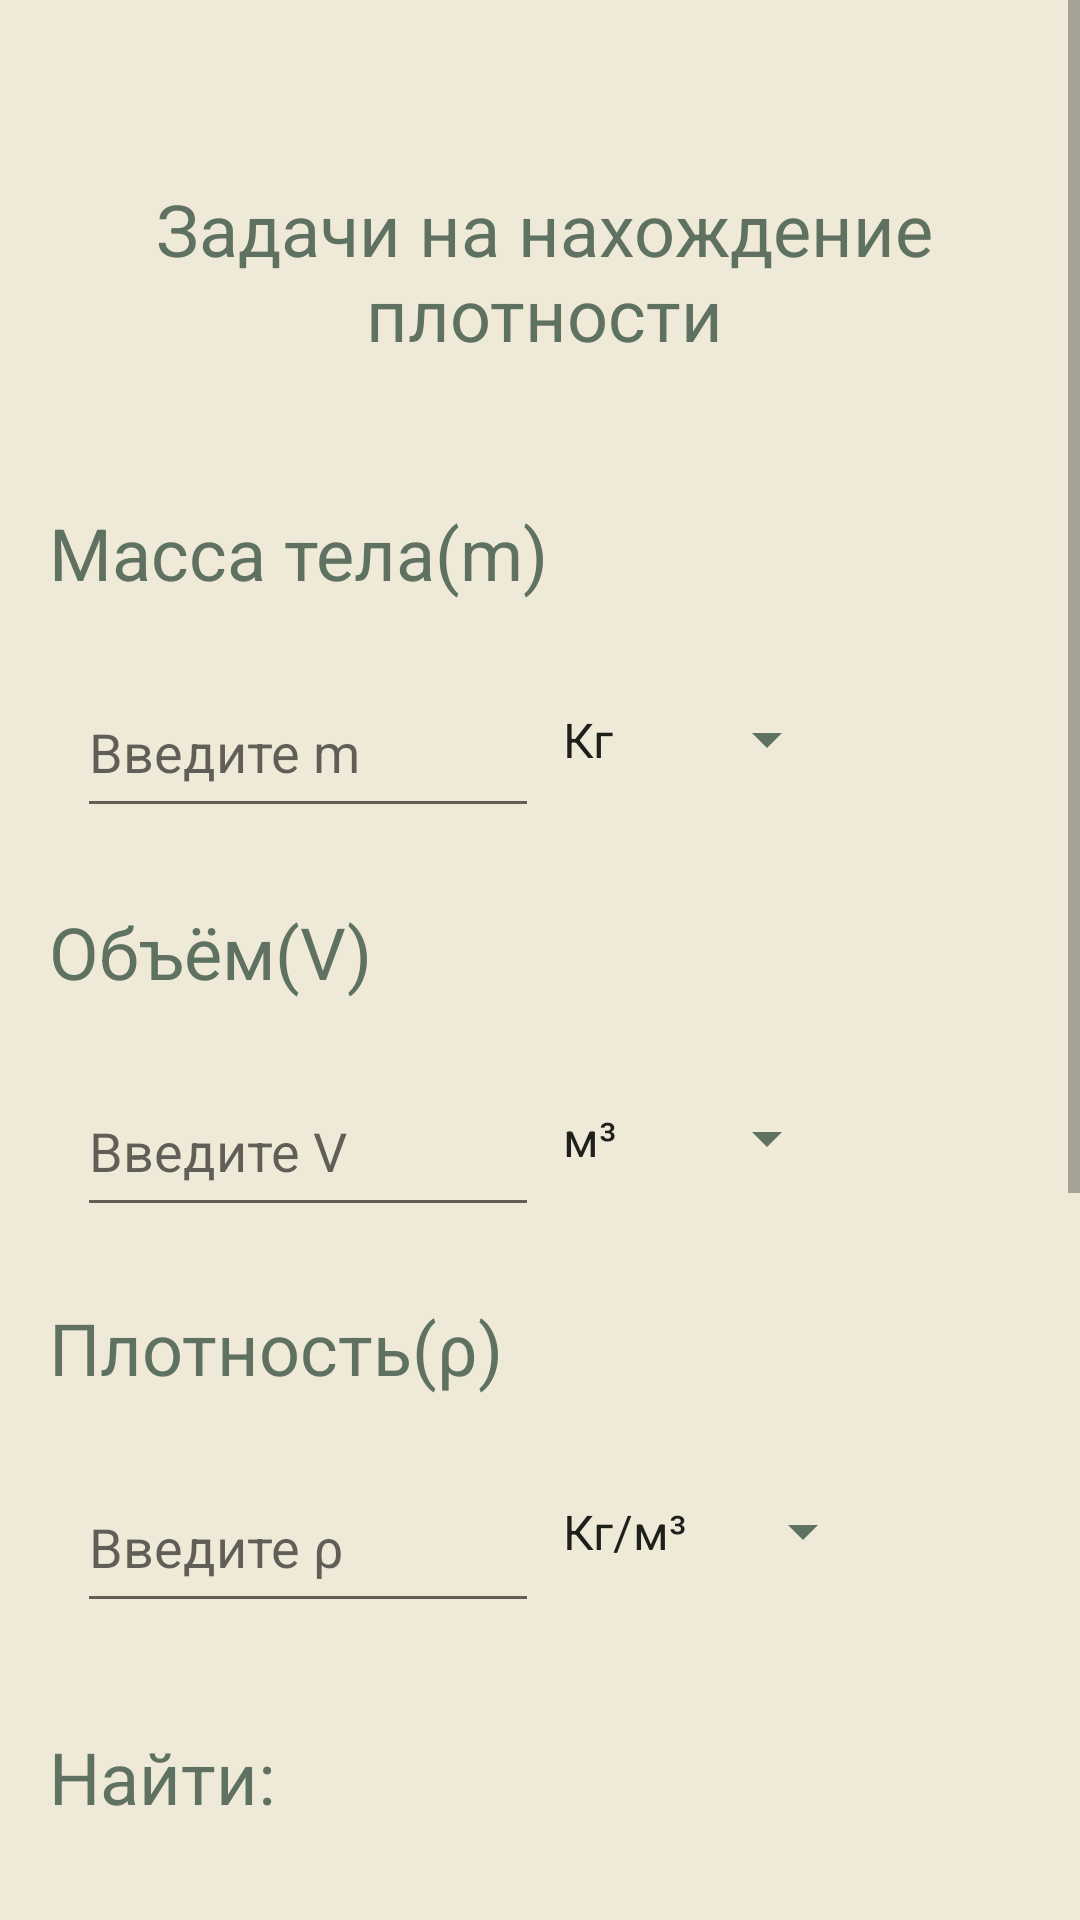

Here is an Android app screen rendered from its layout file. Give the layout XML and the strings, colors and styles it references.
<!-- AndroidManifest.xml: application theme Theme.Physicals -->
<!-- res/layout/activity_density.xml -->
<?xml version="1.0" encoding="utf-8"?>
<ScrollView xmlns:android="http://schemas.android.com/apk/res/android"
    xmlns:app="http://schemas.android.com/apk/res-auto"
    xmlns:tools="http://schemas.android.com/tools"
    android:layout_width="match_parent"
    android:layout_height="match_parent"
    android:background="#EFEAD8"
    tools:context=".Density"
    tools:ignore="SpeakableTextPresentCheck">

    <androidx.constraintlayout.widget.ConstraintLayout
        android:layout_width="match_parent"
        android:layout_height="wrap_content">

        <TextView
            android:id="@+id/textView25"
            android:layout_width="125dp"
            android:layout_height="58dp"
            android:layout_marginTop="40dp"
            android:text="@string/tetxview"
            android:textColor="#EFEAD8"
            app:layout_constraintEnd_toEndOf="parent"
            app:layout_constraintHorizontal_bias="0.083"
            app:layout_constraintStart_toStartOf="parent"
            app:layout_constraintTop_toBottomOf="@+id/Answ"
            tools:ignore="TextContrastCheck" />

        <TextView
            android:id="@+id/Answ"
            android:layout_width="363dp"
            android:layout_height="52dp"
            android:layout_marginTop="30dp"
            android:background="#6D8B74"
            android:gravity="center"
            android:text="@string/Answer_TextView"
            android:textColor="#FFFFFF"
            android:textSize="20sp"
            app:layout_constraintEnd_toEndOf="parent"
            app:layout_constraintStart_toStartOf="parent"
            app:layout_constraintTop_toBottomOf="@+id/textView23" />

        <TextView
            android:id="@+id/textView23"
            android:layout_width="307dp"
            android:layout_height="39dp"
            android:layout_marginTop="40dp"
            android:text="@string/Answer_title"
            android:textAlignment="textStart"
            android:textColor="#5F7161"
            android:textSize="24sp"
            app:layout_constraintEnd_toEndOf="parent"
            app:layout_constraintHorizontal_bias="0.298"
            app:layout_constraintStart_toStartOf="parent"
            app:layout_constraintTop_toBottomOf="@+id/solvingButtonDensity"
            tools:ignore="TextContrastCheck" />

        <Button
            android:id="@+id/solvingButtonDensity"
            android:layout_width="349dp"
            android:layout_height="59dp"
            android:layout_marginTop="30dp"
            android:backgroundTint="#6D8B74"
            android:onClick="SolveDensity"
            android:text="@string/Solv"
            android:textColor="#FFFFFF"
            android:textSize="20sp"
            app:layout_constraintEnd_toEndOf="parent"
            app:layout_constraintStart_toStartOf="parent"
            app:layout_constraintTop_toBottomOf="@+id/spinnerFindDensity" />

        <Spinner
            android:id="@+id/spinnerFindDensity"
            android:layout_width="260dp"
            android:layout_height="52dp"
            android:layout_marginTop="15dp"
            android:backgroundTint="#5F7161"
            android:entries="@array/Values_Find_For_Density"
            android:spinnerMode="dropdown"
            app:layout_constraintEnd_toEndOf="parent"
            app:layout_constraintHorizontal_bias="0.211"
            app:layout_constraintStart_toStartOf="parent"
            app:layout_constraintTop_toBottomOf="@+id/textView15"
            tools:ignore="SpeakableTextPresentCheck" />

        <TextView
            android:id="@+id/textView15"
            android:layout_width="307dp"
            android:layout_height="39dp"
            android:layout_marginTop="35dp"
            android:text="@string/Find_title"
            android:textAlignment="textStart"
            android:textColor="#5F7161"
            android:textSize="24sp"
            app:layout_constraintEnd_toEndOf="parent"
            app:layout_constraintHorizontal_bias="0.307"
            app:layout_constraintStart_toStartOf="parent"
            app:layout_constraintTop_toBottomOf="@+id/inputPO"
            tools:ignore="TextContrastCheck" />

        <Spinner
            android:id="@+id/spinnerForDensity"
            android:layout_width="112dp"
            android:layout_height="53dp"
            android:layout_marginTop="12dp"
            android:backgroundTint="#5F7161"
            android:entries="@array/Values_Density"
            android:spinnerMode="dropdown"
            app:layout_constraintEnd_toEndOf="parent"
            app:layout_constraintHorizontal_bias="0.0"
            app:layout_constraintStart_toEndOf="@+id/inputPO"
            app:layout_constraintTop_toBottomOf="@+id/textView14"
            tools:ignore="SpeakableTextPresentCheck" />

        <com.google.android.material.textfield.TextInputEditText
            android:id="@+id/inputPO"
            android:layout_width="154dp"
            android:layout_height="54dp"
            android:layout_marginTop="15dp"
            android:hint="@string/InputDensity"
            android:inputType="numberDecimal"
            android:singleLine="false"
            android:textColor="#5F7161"
            app:layout_constraintEnd_toEndOf="parent"
            app:layout_constraintHorizontal_bias="0.124"
            app:layout_constraintStart_toStartOf="parent"
            app:layout_constraintTop_toBottomOf="@+id/textView14"
            tools:ignore="TouchTargetSizeCheck,TextContrastCheck" />

        <TextView
            android:id="@+id/textView14"
            android:layout_width="307dp"
            android:layout_height="39dp"
            android:layout_marginTop="24dp"
            android:text="@string/Input_Density_title"
            android:textAlignment="textStart"
            android:textColor="#5F7161"
            android:textSize="24sp"
            app:layout_constraintEnd_toEndOf="parent"
            app:layout_constraintHorizontal_bias="0.307"
            app:layout_constraintStart_toStartOf="parent"
            app:layout_constraintTop_toBottomOf="@+id/inputV"
            tools:ignore="TextContrastCheck" />

        <com.google.android.material.textfield.TextInputEditText
            android:id="@+id/inputV"
            android:layout_width="154dp"
            android:layout_height="54dp"
            android:layout_marginTop="15dp"
            android:hint="@string/InputV"
            android:inputType="numberDecimal"
            android:singleLine="false"
            android:textColor="#5F7161"
            app:layout_constraintEnd_toEndOf="parent"
            app:layout_constraintHorizontal_bias="0.124"
            app:layout_constraintStart_toStartOf="parent"
            app:layout_constraintTop_toBottomOf="@+id/textView13"
            tools:ignore="TouchTargetSizeCheck,TextContrastCheck" />

        <TextView
            android:id="@+id/textView13"
            android:layout_width="307dp"
            android:layout_height="39dp"
            android:layout_marginTop="25dp"
            android:text="@string/Volume_title"
            android:textAlignment="textStart"
            android:textColor="#5F7161"
            android:textSize="24sp"
            app:layout_constraintEnd_toEndOf="parent"
            app:layout_constraintHorizontal_bias="0.307"
            app:layout_constraintStart_toStartOf="parent"
            app:layout_constraintTop_toBottomOf="@+id/inputMD"
            tools:ignore="TextContrastCheck" />

        <Spinner
            android:id="@+id/spinnerForVolume"
            android:layout_width="100dp"
            android:layout_height="55dp"
            android:layout_marginTop="12dp"
            android:layout_marginEnd="36dp"
            android:backgroundTint="#5F7161"
            android:entries="@array/Values_Volume"
            android:spinnerMode="dropdown"
            app:layout_constraintEnd_toEndOf="parent"
            app:layout_constraintHorizontal_bias="0.0"
            app:layout_constraintStart_toEndOf="@+id/inputV"
            app:layout_constraintTop_toBottomOf="@+id/textView13"
            tools:ignore="SpeakableTextPresentCheck" />

        <Spinner
            android:id="@+id/spinnerForWeightD"
            android:layout_width="100dp"
            android:layout_height="55dp"
            android:layout_marginTop="12dp"
            android:layout_marginEnd="36dp"
            android:backgroundTint="#5F7161"
            android:entries="@array/Values_weight"
            android:spinnerMode="dropdown"
            app:layout_constraintEnd_toEndOf="parent"
            app:layout_constraintHorizontal_bias="0.0"
            app:layout_constraintStart_toEndOf="@+id/inputMD"
            app:layout_constraintTop_toBottomOf="@+id/textView12"
            tools:ignore="SpeakableTextPresentCheck" />

        <com.google.android.material.textfield.TextInputEditText
            android:id="@+id/inputMD"
            android:layout_width="154dp"
            android:layout_height="54dp"
            android:layout_marginTop="15dp"
            android:hint="@string/Hint_m"
            android:inputType="numberDecimal"
            android:singleLine="false"
            android:textColor="#5F7161"
            app:layout_constraintEnd_toEndOf="parent"
            app:layout_constraintHorizontal_bias="0.124"
            app:layout_constraintStart_toStartOf="parent"
            app:layout_constraintTop_toBottomOf="@+id/textView12"
            tools:ignore="TouchTargetSizeCheck,TextContrastCheck" />

        <TextView
            android:id="@+id/textView11"
            android:layout_width="304dp"
            android:layout_height="68dp"
            android:layout_marginTop="60dp"
            android:text="@string/Density_title"
            android:textAlignment="center"
            android:textColor="#5F7161"
            android:textSize="24sp"
            app:layout_constraintEnd_toEndOf="parent"
            app:layout_constraintHorizontal_bias="0.523"
            app:layout_constraintStart_toStartOf="parent"
            app:layout_constraintTop_toTopOf="parent" />

        <TextView
            android:id="@+id/textView12"
            android:layout_width="307dp"
            android:layout_height="39dp"
            android:layout_marginTop="40dp"
            android:text="@string/Input_m"
            android:textAlignment="textStart"
            android:textColor="#5F7161"
            android:textSize="24sp"
            app:layout_constraintEnd_toEndOf="parent"
            app:layout_constraintHorizontal_bias="0.307"
            app:layout_constraintStart_toStartOf="parent"
            app:layout_constraintTop_toBottomOf="@+id/textView11"
            tools:ignore="TextContrastCheck" />
    </androidx.constraintlayout.widget.ConstraintLayout>
</ScrollView>
<!-- resources referenced by this layout -->
<resources>
  <string-array name="Values_Density">
          <item>Кг/м³</item>
          <item>Г/см³</item>
      </string-array>
  <string-array name="Values_Find_For_Density">
          <item>ρ</item>
          <item>m</item>
          <item>V</item>
      </string-array>
  <string-array name="Values_Volume">
          <item>м³</item>
          <item>см³</item>
          <item>Л</item>
      </string-array>
  <string-array name="Values_weight">
          <item>Кг</item>
          <item>Г</item>
          <item>Ц</item>
          <item>Т</item>
      </string-array>
  <string name="Answer_TextView">Здесь будет ответ</string>
  <string name="Answer_title">Ответ:</string>
  <string name="Density_title">Задачи на нахождение плотности</string>
  <string name="Find_title">Найти:</string>
  <string name="Hint_m">Введите m</string>
  <string name="InputDensity">Введите ρ</string>
  <string name="InputV">Введите V</string>
  <string name="Input_Density_title">Плотность(ρ)</string>
  <string name="Input_m">Масса тела(m)</string>
  <string name="Solv">Решить</string>
  <string name="Volume_title">Объём(V)</string>
  <string name="tetxview">TetxView</string>
  <style name="Theme.Physicals" parent="Theme.MaterialComponents.DayNight.DarkActionBar">
          
          <item name="colorPrimary">@color/purple_500</item>
          <item name="colorPrimaryVariant">@color/purple_700</item>
          <item name="colorOnPrimary">@color/white</item>
          
          <item name="colorSecondary">@color/teal_200</item>
          <item name="colorSecondaryVariant">@color/teal_700</item>
          <item name="colorOnSecondary">@color/black</item>
          
          <item name="android:statusBarColor" tools:targetApi="l">?attr/colorPrimaryVariant</item>
          
      </style>
  <!-- not gathered from this repository: default colours our renderer supplied (Android Studio template values) -->
  <color name="purple_500">#FF6200EE</color>
  <color name="purple_700">#FF3700B3</color>
  <color name="teal_200">#FF03DAC5</color>
  <color name="teal_700">#FF018786</color>
  <color name="black">#FF000000</color>
  <color name="white">#FFFFFFFF</color>
</resources>
